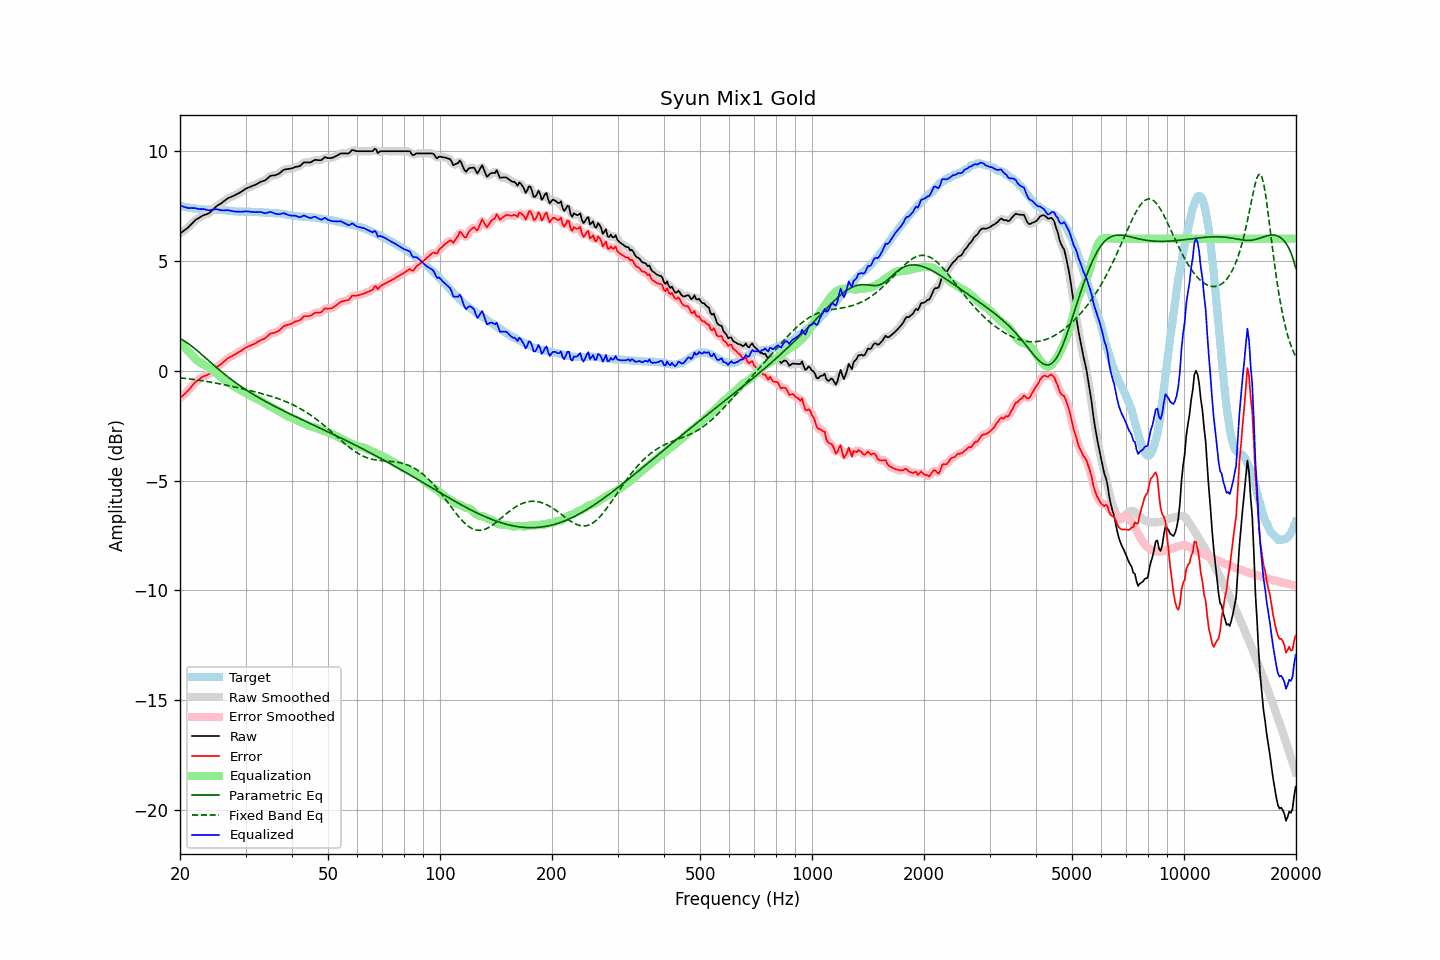

The table this chart was drawn from, first rows:
frequency, raw, error, smoothed, error_smoothed, equalization, parametric_eq, fixed_band_eq, equalized_raw, equalized_smoothed, target
20.00, 6.23, -1.26, 6.23, -1.26, 1.28, 1.45, -0.33, 7.51, 7.51, 7.49
20.20, 6.29, -1.19, 6.28, -1.19, 1.20, 1.41, -0.34, 7.49, 7.48, 7.48
20.40, 6.34, -1.12, 6.34, -1.12, 1.12, 1.37, -0.35, 7.46, 7.46, 7.46
20.61, 6.40, -1.05, 6.39, -1.05, 1.04, 1.33, -0.35, 7.44, 7.43, 7.45
20.81, 6.45, -0.98, 6.45, -0.98, 0.96, 1.28, -0.36, 7.41, 7.41, 7.43
21.02, 6.51, -0.91, 6.51, -0.91, 0.89, 1.23, -0.37, 7.39, 7.40, 7.42
21.23, 6.58, -0.83, 6.58, -0.83, 0.81, 1.18, -0.38, 7.39, 7.39, 7.41
21.44, 6.66, -0.74, 6.65, -0.74, 0.74, 1.13, -0.39, 7.40, 7.39, 7.40
21.66, 6.73, -0.65, 6.73, -0.65, 0.66, 1.07, -0.40, 7.39, 7.39, 7.38
21.87, 6.81, -0.57, 6.80, -0.57, 0.58, 1.01, -0.41, 7.39, 7.39, 7.38
22.09, 6.87, -0.50, 6.86, -0.50, 0.51, 0.95, -0.42, 7.38, 7.37, 7.37
22.31, 6.91, -0.45, 6.91, -0.44, 0.45, 0.89, -0.43, 7.35, 7.36, 7.36
22.54, 6.96, -0.39, 6.96, -0.39, 0.39, 0.83, -0.44, 7.35, 7.35, 7.35
22.76, 7.00, -0.34, 7.00, -0.34, 0.34, 0.76, -0.45, 7.34, 7.34, 7.33
22.99, 7.05, -0.29, 7.04, -0.29, 0.30, 0.70, -0.46, 7.35, 7.34, 7.33
23.22, 7.08, -0.25, 7.07, -0.25, 0.26, 0.63, -0.47, 7.34, 7.34, 7.32
23.45, 7.10, -0.23, 7.10, -0.23, 0.22, 0.57, -0.49, 7.32, 7.32, 7.32
23.69, 7.13, -0.20, 7.12, -0.20, 0.18, 0.50, -0.50, 7.31, 7.30, 7.32
23.92, 7.16, -0.17, 7.16, -0.16, 0.13, 0.44, -0.51, 7.29, 7.30, 7.32
24.16, 7.22, -0.10, 7.22, -0.10, 0.08, 0.38, -0.52, 7.30, 7.30, 7.32
24.40, 7.29, -0.03, 7.28, -0.04, 0.03, 0.31, -0.54, 7.32, 7.31, 7.32
24.65, 7.36, 0.04, 7.36, 0.04, -0.03, 0.25, -0.55, 7.33, 7.33, 7.32
24.89, 7.43, 0.11, 7.43, 0.11, -0.09, 0.18, -0.56, 7.34, 7.34, 7.32
25.14, 7.49, 0.17, 7.48, 0.17, -0.15, 0.12, -0.58, 7.34, 7.33, 7.32
25.39, 7.54, 0.22, 7.53, 0.22, -0.22, 0.06, -0.59, 7.32, 7.32, 7.32
25.65, 7.58, 0.27, 7.58, 0.27, -0.28, -0.00, -0.61, 7.30, 7.30, 7.31
25.91, 7.63, 0.32, 7.63, 0.32, -0.34, -0.06, -0.62, 7.29, 7.29, 7.31
26.16, 7.69, 0.39, 7.68, 0.38, -0.39, -0.12, -0.63, 7.29, 7.29, 7.30
26.43, 7.74, 0.44, 7.74, 0.45, -0.45, -0.18, -0.65, 7.29, 7.29, 7.29
26.69, 7.80, 0.51, 7.79, 0.51, -0.50, -0.24, -0.67, 7.30, 7.29, 7.28
26.96, 7.85, 0.57, 7.84, 0.56, -0.55, -0.30, -0.68, 7.29, 7.29, 7.27
27.23, 7.88, 0.60, 7.88, 0.61, -0.60, -0.35, -0.70, 7.27, 7.28, 7.27
27.50, 7.91, 0.65, 7.91, 0.65, -0.65, -0.41, -0.71, 7.26, 7.26, 7.26
27.77, 7.94, 0.69, 7.94, 0.69, -0.69, -0.46, -0.73, 7.25, 7.24, 7.25
28.05, 7.97, 0.73, 7.97, 0.73, -0.73, -0.52, -0.75, 7.23, 7.24, 7.24
28.33, 8.01, 0.77, 8.01, 0.77, -0.77, -0.57, -0.76, 7.23, 7.23, 7.24
28.62, 8.05, 0.81, 8.04, 0.81, -0.82, -0.62, -0.78, 7.23, 7.23, 7.23
28.90, 8.09, 0.86, 8.09, 0.86, -0.86, -0.67, -0.80, 7.23, 7.23, 7.22
29.19, 8.13, 0.89, 8.13, 0.90, -0.91, -0.72, -0.81, 7.22, 7.22, 7.23
29.48, 8.18, 0.95, 8.18, 0.95, -0.95, -0.77, -0.83, 7.23, 7.23, 7.23
29.78, 8.23, 1.00, 8.23, 1.00, -0.99, -0.82, -0.85, 7.23, 7.23, 7.23
30.08, 8.28, 1.05, 8.27, 1.04, -1.03, -0.87, -0.86, 7.24, 7.24, 7.23
30.38, 8.31, 1.08, 8.31, 1.08, -1.07, -0.92, -0.88, 7.24, 7.24, 7.23
30.68, 8.34, 1.11, 8.34, 1.11, -1.11, -0.97, -0.90, 7.23, 7.23, 7.22
30.99, 8.37, 1.14, 8.37, 1.14, -1.15, -1.01, -0.92, 7.22, 7.22, 7.22
31.30, 8.40, 1.18, 8.39, 1.17, -1.18, -1.06, -0.94, 7.21, 7.21, 7.22
31.61, 8.43, 1.21, 8.43, 1.21, -1.22, -1.10, -0.95, 7.21, 7.21, 7.22
31.93, 8.46, 1.24, 8.46, 1.25, -1.25, -1.14, -0.97, 7.20, 7.21, 7.22
32.24, 8.50, 1.29, 8.50, 1.29, -1.29, -1.19, -0.99, 7.21, 7.21, 7.20
32.57, 8.54, 1.33, 8.54, 1.33, -1.32, -1.23, -1.01, 7.21, 7.21, 7.20
32.89, 8.58, 1.38, 8.57, 1.37, -1.36, -1.27, -1.03, 7.21, 7.21, 7.20
33.22, 8.61, 1.41, 8.60, 1.40, -1.41, -1.31, -1.05, 7.20, 7.19, 7.20
33.55, 8.63, 1.43, 8.63, 1.44, -1.46, -1.35, -1.07, 7.17, 7.17, 7.19
33.89, 8.66, 1.47, 8.66, 1.48, -1.50, -1.40, -1.09, 7.15, 7.16, 7.18
34.23, 8.72, 1.54, 8.72, 1.54, -1.55, -1.44, -1.11, 7.17, 7.17, 7.18
34.57, 8.78, 1.60, 8.78, 1.60, -1.59, -1.48, -1.13, 7.19, 7.19, 7.18
34.92, 8.85, 1.67, 8.83, 1.66, -1.63, -1.51, -1.16, 7.22, 7.21, 7.17
35.27, 8.87, 1.69, 8.86, 1.69, -1.66, -1.55, -1.18, 7.20, 7.20, 7.17
35.62, 8.88, 1.71, 8.88, 1.71, -1.70, -1.59, -1.20, 7.18, 7.18, 7.17
35.97, 8.88, 1.72, 8.89, 1.73, -1.74, -1.63, -1.23, 7.14, 7.15, 7.15
... 635 more rows
